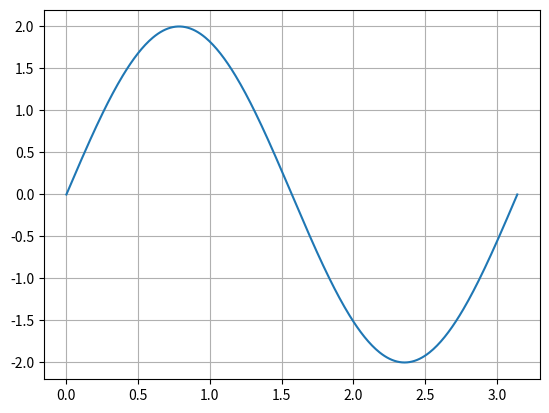

The matplotlib source for this figure:
import matplotlib.pyplot as plt
import math


def sin(a,b):
    x = []
    y = []
   
    for i in range(0,361):
        rad = math.radians(i)
        x.append(rad/b)
        y.append((math.sin(rad))*a)
   
    plt.plot(x,y)
    plt.grid()
    plt.show()


"""def cos(a,b,c,d):

   
def tan(a,b,c,d):


q = input("sin,cos,tan중 어떤 그래프: ")

a = int(input(f"a {q}(bx + c) + d 의 a값: "))
b = int(input(f"a {q}(bx + c) + d 의 b값: "))
c = int(input(f"a {q}(bx + c) + d 의 c값: "))
d = int(input(f"a {q}(bx + c) + d 의 d값: "))

if q == sin:
    sin(a,b,c,d)
elif q == cos:
    cos(a,b,c,d)
elif q == tan:
    tan(a,b,c,d)"""
sin(2,2)
